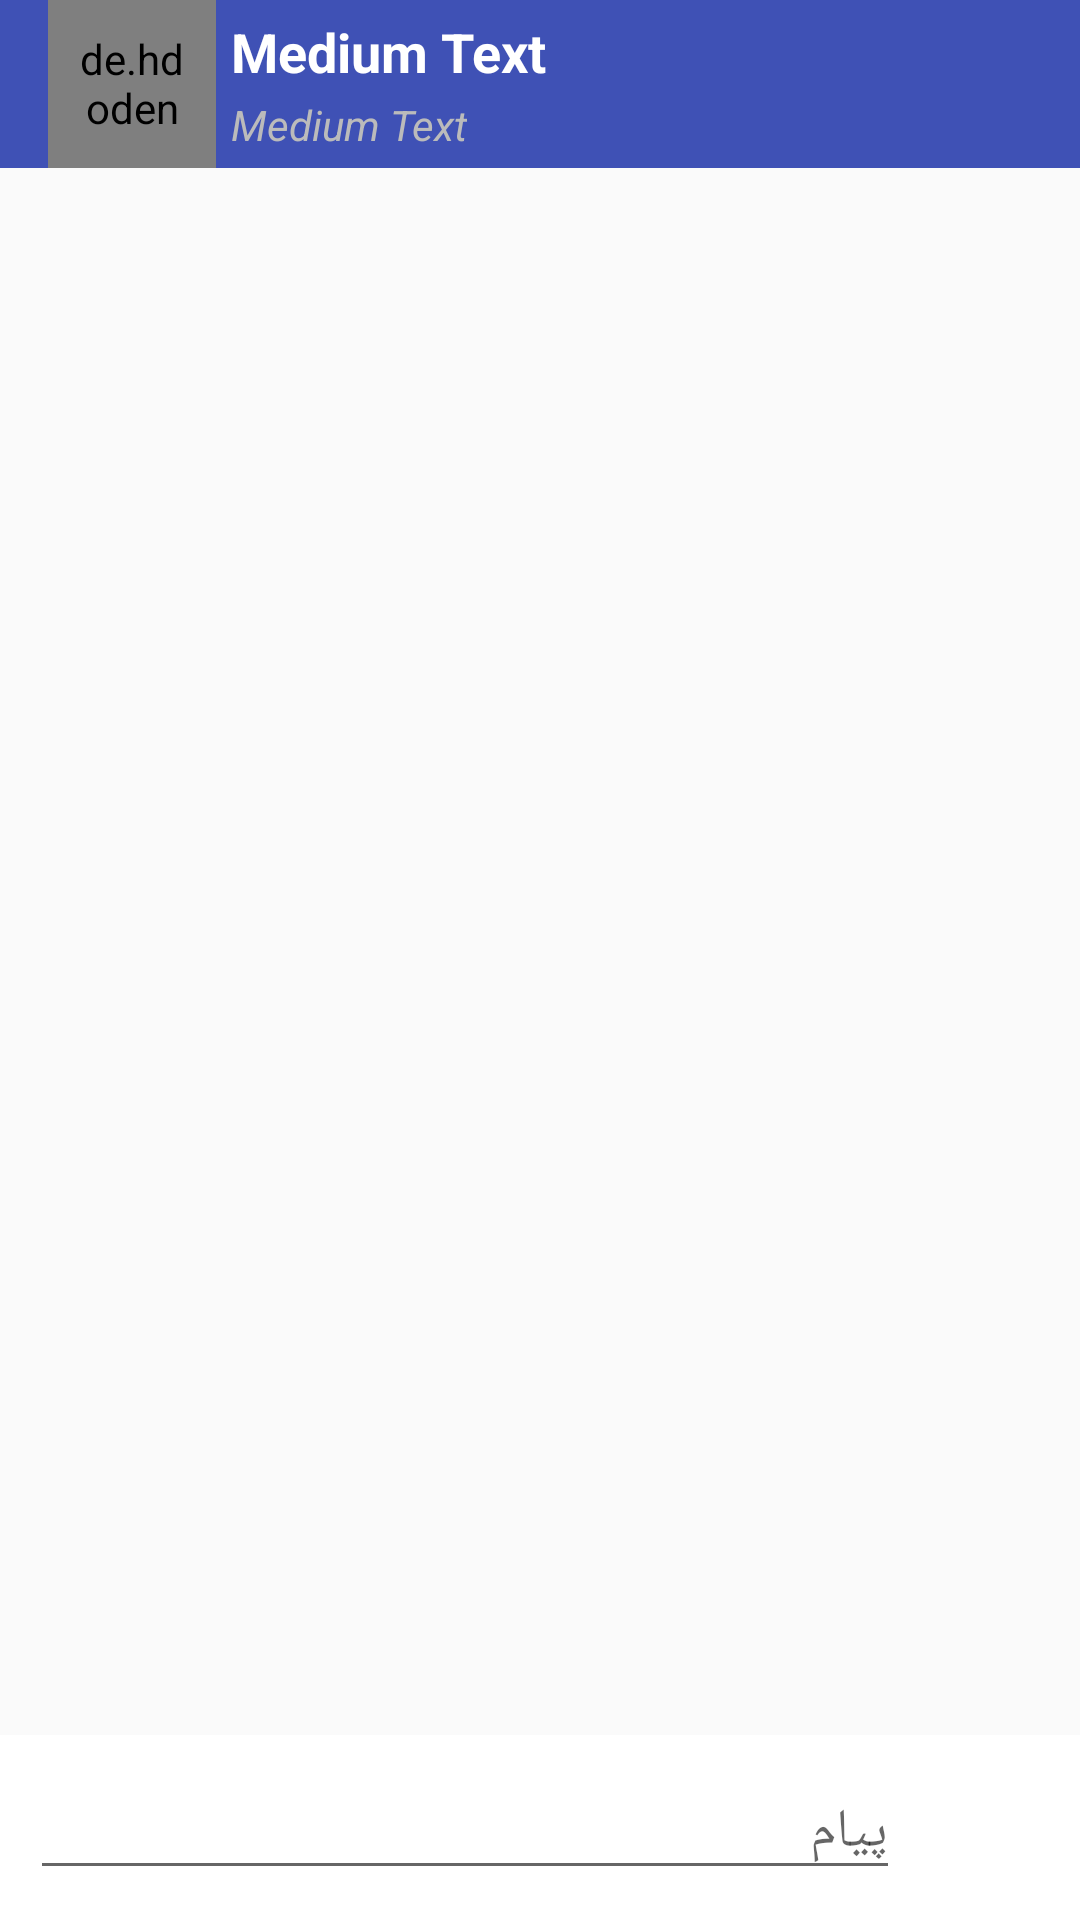

This screen was rendered from an Android layout file. Write that file and the resources it references.
<!-- AndroidManifest.xml: application theme AppTheme -->
<!-- res/layout/activity_conversation.xml -->
<?xml version="1.0" encoding="utf-8"?>
<android.support.design.widget.CoordinatorLayout
    tools:context="ir.logicbase.mojmessenger.conversation.ActivityConversation"
    xmlns:android="http://schemas.android.com/apk/res/android"
    xmlns:tools="http://schemas.android.com/tools"
    android:layout_width="match_parent"
    android:layout_height="match_parent">

    <ProgressBar
        android:id="@+id/progress_conversation"
        android:visibility="gone"
        android:layout_gravity="center"
        android:layout_width="match_parent"
        android:layout_height="40dp" />

    <TextView
        android:id="@+id/txtView_conversation_list_empty"
        android:background="@drawable/shape_rounded_rectangle"
        android:text="@string/chat_list_empty_message"
        android:textColor="@android:color/black"
        android:textAppearance="@style/TextAppearance.AppCompat.Medium"
        android:visibility="gone"
        android:padding="5dp"
        android:layout_gravity="center"
        android:layout_width="wrap_content"
        android:layout_height="wrap_content" />

    <LinearLayout
        android:layout_width="match_parent"
        android:layout_height="match_parent"
        android:orientation="vertical">

        <include layout="@layout/toolbar_conversation" />

        <android.support.v7.widget.RecyclerView
            android:id="@+id/recView_conversation"
            android:layout_width="match_parent"
            android:layout_height="0dp"
            android:layout_weight="1"
            android:paddingBottom="5dp"
            android:paddingTop="5dp"
            android:scrollbars="vertical" />

        <LinearLayout
            android:id="@+id/lnLayout_message_area"
            android:layout_width="match_parent"
            android:layout_height="wrap_content"
            android:background="@android:color/white"
            android:orientation="horizontal">

            <EditText
                android:id="@+id/edText_message"
                android:layout_width="0dp"
                android:layout_height="wrap_content"
                android:layout_margin="10dp"
                android:layout_weight="1"
                android:hint="@string/message"
                android:imeOptions="actionNone"
                android:inputType="textMultiLine" />

            <ImageView
                android:contentDescription="@string/send"
                android:id="@+id/btn_send_message"
                android:layout_width="40dp"
                android:layout_height="40dp"
                android:layout_gravity="center"
                android:layout_margin="5dp"
                android:src="@drawable/ic_send_message" />

        </LinearLayout>

    </LinearLayout>
</android.support.design.widget.CoordinatorLayout>
<!-- res/layout/toolbar_conversation.xml (included above) -->
<?xml version="1.0" encoding="utf-8"?>
<android.support.design.widget.AppBarLayout
    xmlns:android="http://schemas.android.com/apk/res/android"
    xmlns:app="http://schemas.android.com/apk/res-auto"
    android:layout_width="match_parent"
    android:layout_height="wrap_content"
    android:theme="@style/AppTheme.AppBarOverlay">

    <android.support.v7.widget.Toolbar
        android:id="@+id/toolbar_conversation"
        android:layout_width="match_parent"
        android:layout_height="?attr/actionBarSize"
        app:layout_collapseMode="pin"
        android:minHeight="?attr/actionBarSize"
        android:background="?attr/colorPrimary"
        app:popupTheme="@style/ThemeOverlay.AppCompat.Dark">

        <RelativeLayout
            android:id="@+id/toolbar_conversation_area"
            android:layout_width="match_parent"
            android:layout_height="wrap_content">

            <de.hdodenhof.circleimageview.CircleImageView
                android:id="@+id/imView_conversation_pic"
                android:padding="10dp"
                android:layout_width="?attr/actionBarSize"
                android:layout_height="?attr/actionBarSize"
                android:src="@drawable/default_person_pic"
                app:civ_border_color="#000000"
                app:civ_border_width="1dp" />

            <TextView
                android:id="@+id/txtView_conversation_title"
                android:layout_width="wrap_content"
                android:layout_height="wrap_content"
                android:layout_toRightOf="@+id/imView_conversation_pic"
                android:layout_toEndOf="@+id/imView_conversation_pic"
                android:padding="5dp"
                android:text="Medium Text"
                android:textAppearance="@android:style/TextAppearance.Medium"
                android:textColor="@android:color/white"
                android:textStyle="bold" />

            <TextView
                android:id="@+id/txtView_conversation_last_seen"
                android:layout_width="wrap_content"
                android:layout_height="wrap_content"
                android:layout_alignParentBottom="true"
                android:layout_toRightOf="@id/imView_conversation_pic"
                android:layout_toEndOf="@+id/imView_conversation_pic"
                android:padding="5dp"
                android:text="Medium Text"
                android:textAppearance="@android:style/TextAppearance.Small"
                android:textColor="@color/conversation_last_seen"
                android:textStyle="italic" />

        </RelativeLayout>

    </android.support.v7.widget.Toolbar>
</android.support.design.widget.AppBarLayout>
<!-- resources referenced by this layout -->
<resources>
  <color name="conversation_last_seen">#BBBBBB</color>
  <!-- drawable default_person_pic: png bitmap (drawable, 7407 bytes) -->
  <!-- drawable shape_rounded_rectangle (drawable) -->
  <?xml version="1.0" encoding="utf-8"?>
  <shape xmlns:android="http://schemas.android.com/apk/res/android"
      android:shape="rectangle" >
  
      <solid android:color="#52a9a1a1" />
  
      <corners
          android:bottomLeftRadius="8dp"
          android:bottomRightRadius="8dp"
          android:topLeftRadius="8dp"
          android:topRightRadius="8dp" />
  
  </shape>
  <string name="chat_list_empty_message">گفتگویی ایجاد نشده</string>
  <string name="message">پیام</string>
  <string name="send">ارسال</string>
  <style name="AppTheme.AppBarOverlay" parent="ThemeOverlay.AppCompat.Dark.ActionBar" />
  <style name="AppTheme" parent="Theme.AppCompat.Light.DarkActionBar">
          
          <item name="colorPrimary">@color/colorPrimary</item>
          <item name="colorPrimaryDark">@color/colorPrimaryDark</item>
          <item name="colorAccent">@color/colorAccent</item>
      </style>
  <color name="colorPrimary">#3F51B5</color>
  <color name="colorPrimaryDark">#303F9F</color>
  <color name="colorAccent">#FF4081</color>
</resources>
